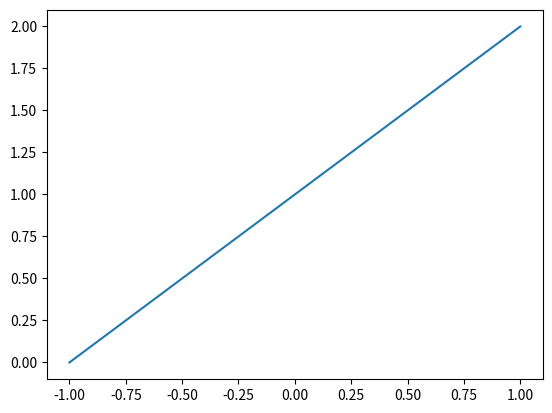

Reproduce this figure in Python.
import matplotlib.pyplot as plt
import numpy as np
x=np.linspace(-1,1,50)
y=x+1
plt.plot(x,y)
plt.show()
